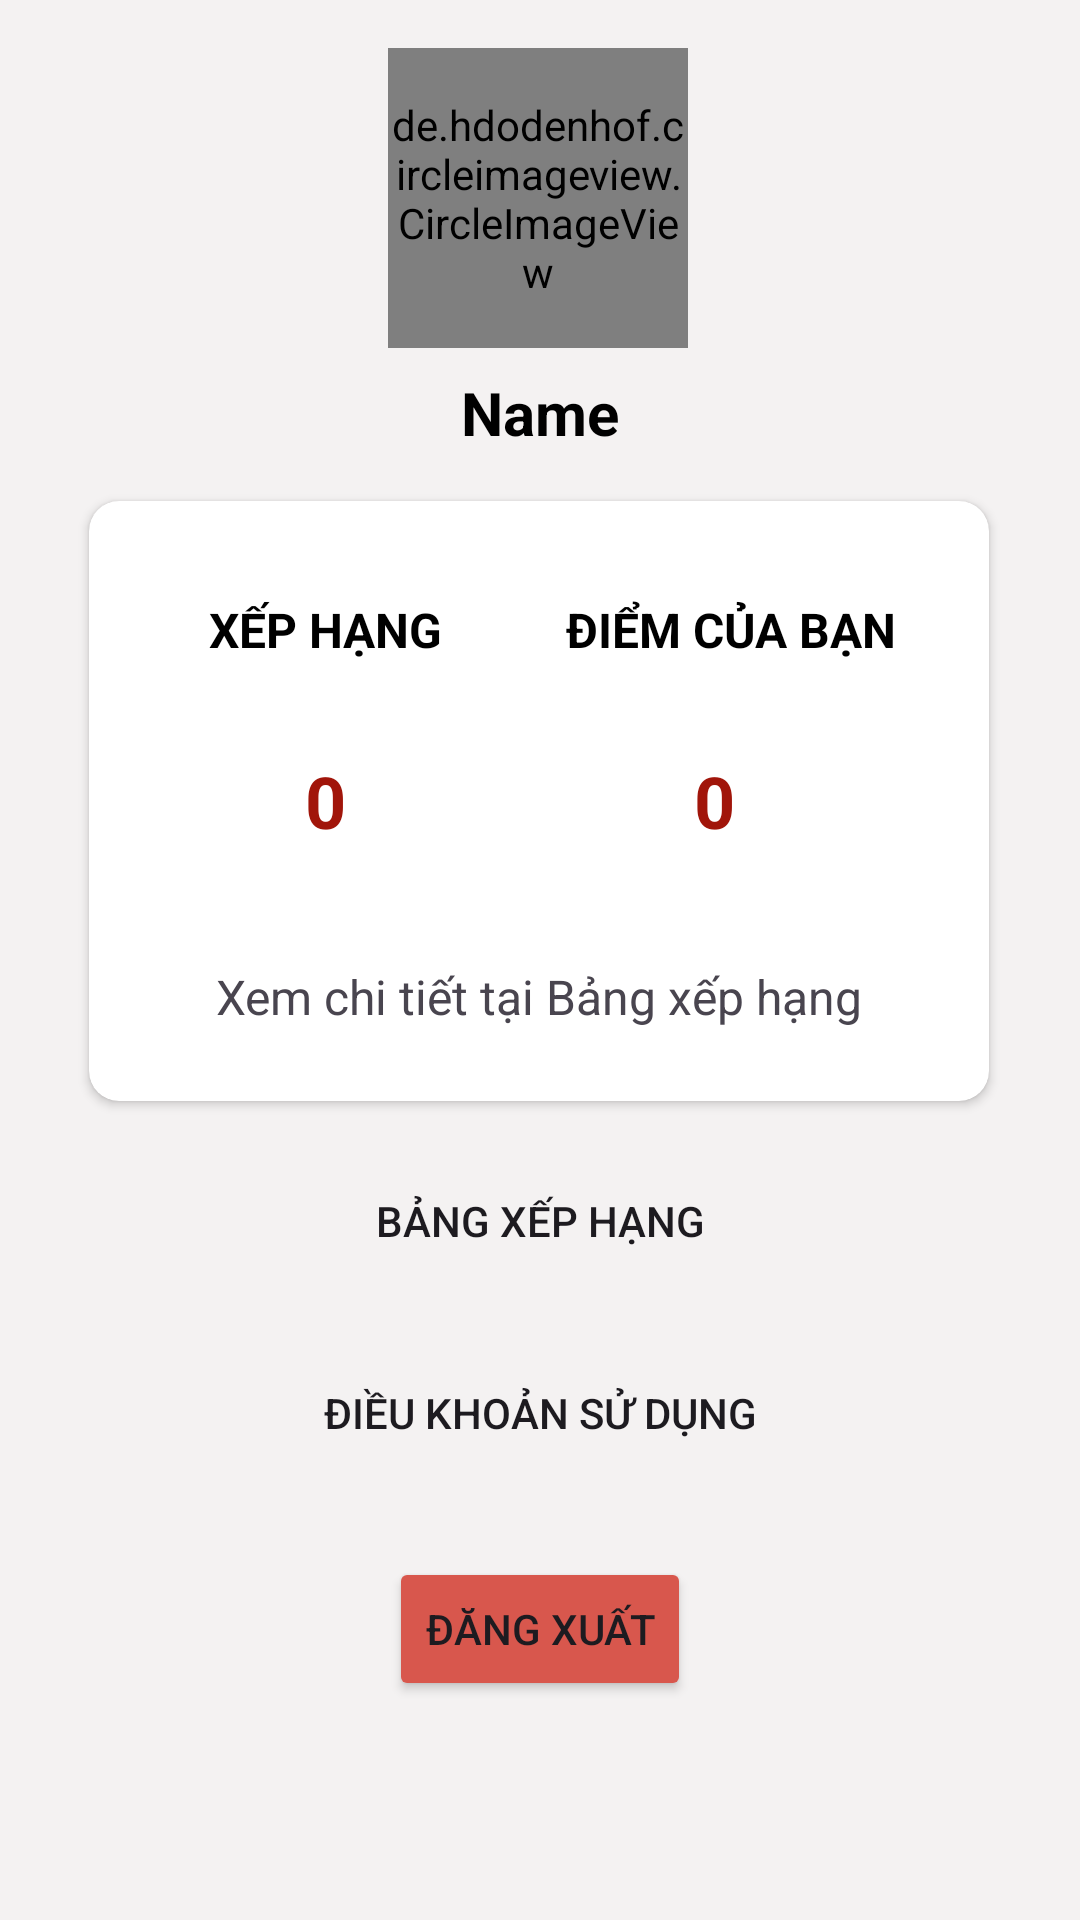

Reconstruct the res/layout file that produces this screen, plus the resources it refers to.
<!-- AndroidManifest.xml: application theme Theme.TracNghiemUser -->
<!-- res/layout/fragment_account.xml -->
<?xml version="1.0" encoding="utf-8"?>
<FrameLayout xmlns:android="http://schemas.android.com/apk/res/android"
    xmlns:app="http://schemas.android.com/apk/res-auto"
    xmlns:tools="http://schemas.android.com/tools"
    android:layout_width="match_parent"
    android:layout_height="match_parent"
    tools:context=".fragment.AccountFragment">

    <androidx.constraintlayout.widget.ConstraintLayout
        android:layout_width="match_parent"
        android:layout_height="match_parent"
        android:background="#F4F2F2">

        <de.hdodenhof.circleimageview.CircleImageView
            android:id="@+id/monhocImage"
            android:layout_width="100dp"
            android:layout_height="100dp"
            android:layout_marginTop="16dp"
            android:src="@drawable/img_1"
            app:civ_border_color="#FF000000"
            app:civ_border_width="2dp"
            app:layout_constraintEnd_toEndOf="parent"
            app:layout_constraintHorizontal_bias="0.498"
            app:layout_constraintStart_toStartOf="parent"
            app:layout_constraintTop_toTopOf="parent" />

        <TextView
            android:id="@+id/nameAccount"
            android:layout_width="wrap_content"
            android:layout_height="wrap_content"
            android:layout_marginTop="8dp"
            android:text="Name"
            android:textColor="#000000"
            android:textSize="20sp"
            android:textStyle="bold"
            app:layout_constraintEnd_toEndOf="parent"
            app:layout_constraintStart_toStartOf="parent"
            app:layout_constraintTop_toBottomOf="@+id/monhocImage" />

        <Button
            android:id="@+id/btnLogout"
            android:layout_width="wrap_content"
            android:layout_height="wrap_content"
            android:layout_marginTop="24dp"
            android:backgroundTint="#D8574D"
            android:text="Đăng xuất"
            app:layout_constraintEnd_toEndOf="parent"
            app:layout_constraintStart_toStartOf="parent"
            app:layout_constraintTop_toBottomOf="@+id/btn" />

        <Button
            android:id="@+id/btn"
            android:layout_width="0dp"
            android:layout_height="wrap_content"
            android:layout_marginStart="50dp"
            android:layout_marginTop="16dp"
            android:layout_marginEnd="50dp"
            android:background="@drawable/btn_next_back"
            android:text="Điều khoản sử dụng"
            app:layout_constraintEnd_toEndOf="parent"
            app:layout_constraintHorizontal_bias="0.0"
            app:layout_constraintStart_toStartOf="parent"
            app:layout_constraintTop_toBottomOf="@+id/btnRank" />

        <Button
            android:id="@+id/btnRank"
            android:layout_width="0dp"
            android:layout_height="wrap_content"
            android:layout_marginStart="50dp"
            android:layout_marginTop="16dp"
            android:layout_marginEnd="50dp"
            android:background="@drawable/btn_next_back"
            android:text="Bảng xếp hạng"
            app:layout_constraintEnd_toEndOf="parent"
            app:layout_constraintHorizontal_bias="0.0"
            app:layout_constraintStart_toStartOf="parent"
            app:layout_constraintTop_toBottomOf="@+id/cardView3" />

        <androidx.cardview.widget.CardView
            android:id="@+id/cardView3"
            android:layout_width="300dp"
            android:layout_height="200dp"
            android:layout_marginTop="16dp"
            app:cardCornerRadius="10dp"
            app:layout_constraintEnd_toEndOf="parent"
            app:layout_constraintHorizontal_bias="0.495"
            app:layout_constraintStart_toStartOf="parent"
            app:layout_constraintTop_toBottomOf="@+id/nameAccount">

            <androidx.constraintlayout.widget.ConstraintLayout
                android:layout_width="match_parent"
                android:layout_height="match_parent">

                <TextView
                    android:id="@+id/scoreAccount"
                    android:layout_width="wrap_content"
                    android:layout_height="wrap_content"
                    android:layout_marginStart="116dp"
                    android:text="0"
                    android:textColor="#A1150A"
                    android:textSize="24sp"
                    android:textStyle="bold"
                    app:layout_constraintBottom_toBottomOf="parent"
                    app:layout_constraintStart_toEndOf="@+id/rankAccount"
                    app:layout_constraintTop_toBottomOf="@+id/textView13"
                    app:layout_constraintVertical_bias="0.263" />

                <TextView
                    android:id="@+id/textView113"
                    android:layout_width="wrap_content"
                    android:layout_height="wrap_content"
                    android:layout_marginStart="40dp"
                    android:layout_marginTop="32dp"
                    android:text="Xếp hạng"
                    android:textAllCaps="true"
                    android:textColor="#000000"
                    android:textSize="16sp"
                    android:textStyle="bold"
                    app:layout_constraintStart_toStartOf="parent"
                    app:layout_constraintTop_toTopOf="parent" />

                <TextView
                    android:id="@+id/textView13"
                    android:layout_width="wrap_content"
                    android:layout_height="wrap_content"
                    android:layout_marginTop="32dp"
                    android:text="Điểm của bạn"
                    android:textAllCaps="true"
                    android:textColor="#000000"
                    android:textSize="16sp"
                    android:textStyle="bold"
                    app:layout_constraintEnd_toEndOf="parent"
                    app:layout_constraintHorizontal_bias="0.573"
                    app:layout_constraintStart_toEndOf="@+id/textView113"
                    app:layout_constraintTop_toTopOf="parent" />

                <TextView
                    android:id="@+id/rankAccount"
                    android:layout_width="wrap_content"
                    android:layout_height="wrap_content"
                    android:layout_marginStart="72dp"
                    android:text="0"
                    android:textColor="#A1150A"
                    android:textSize="24sp"
                    android:textStyle="bold"
                    app:layout_constraintBottom_toBottomOf="parent"
                    app:layout_constraintStart_toStartOf="parent"
                    app:layout_constraintTop_toBottomOf="@+id/textView113"
                    app:layout_constraintVertical_bias="0.263" />

                <TextView
                    android:id="@+id/textView14"
                    android:layout_width="wrap_content"
                    android:layout_height="wrap_content"
                    android:layout_marginBottom="24dp"
                    android:text="Xem chi tiết tại Bảng xếp hạng"
                    android:textSize="16sp"
                    app:layout_constraintBottom_toBottomOf="parent"
                    app:layout_constraintEnd_toEndOf="parent"
                    app:layout_constraintStart_toStartOf="parent" />

            </androidx.constraintlayout.widget.ConstraintLayout>
        </androidx.cardview.widget.CardView>

    </androidx.constraintlayout.widget.ConstraintLayout>

</FrameLayout>
<!-- resources referenced by this layout -->
<resources>
  <!-- drawable btn_next_back (drawable) -->
  <?xml version="1.0" encoding="utf-8"?>
  <shape xmlns:android="http://schemas.android.com/apk/res/android">
  
      <solid
          android:color="@color/toolbarBack"/>
      <corners
          android:radius="15dp"/>
  </shape>
  <!-- drawable img_1: png bitmap (drawable, 136061 bytes) -->
  <style name="Theme.TracNghiemUser" parent="Base.Theme.TracNghiemUser" />
  <style name="Base.Theme.TracNghiemUser" parent="Theme.Material3.DayNight.NoActionBar">
          
  
          <item name="colorPrimary">@color/toolbarBack</item>
          <item name="android:statusBarColor">@color/toolbarBack</item>
          
      </style>
</resources>
